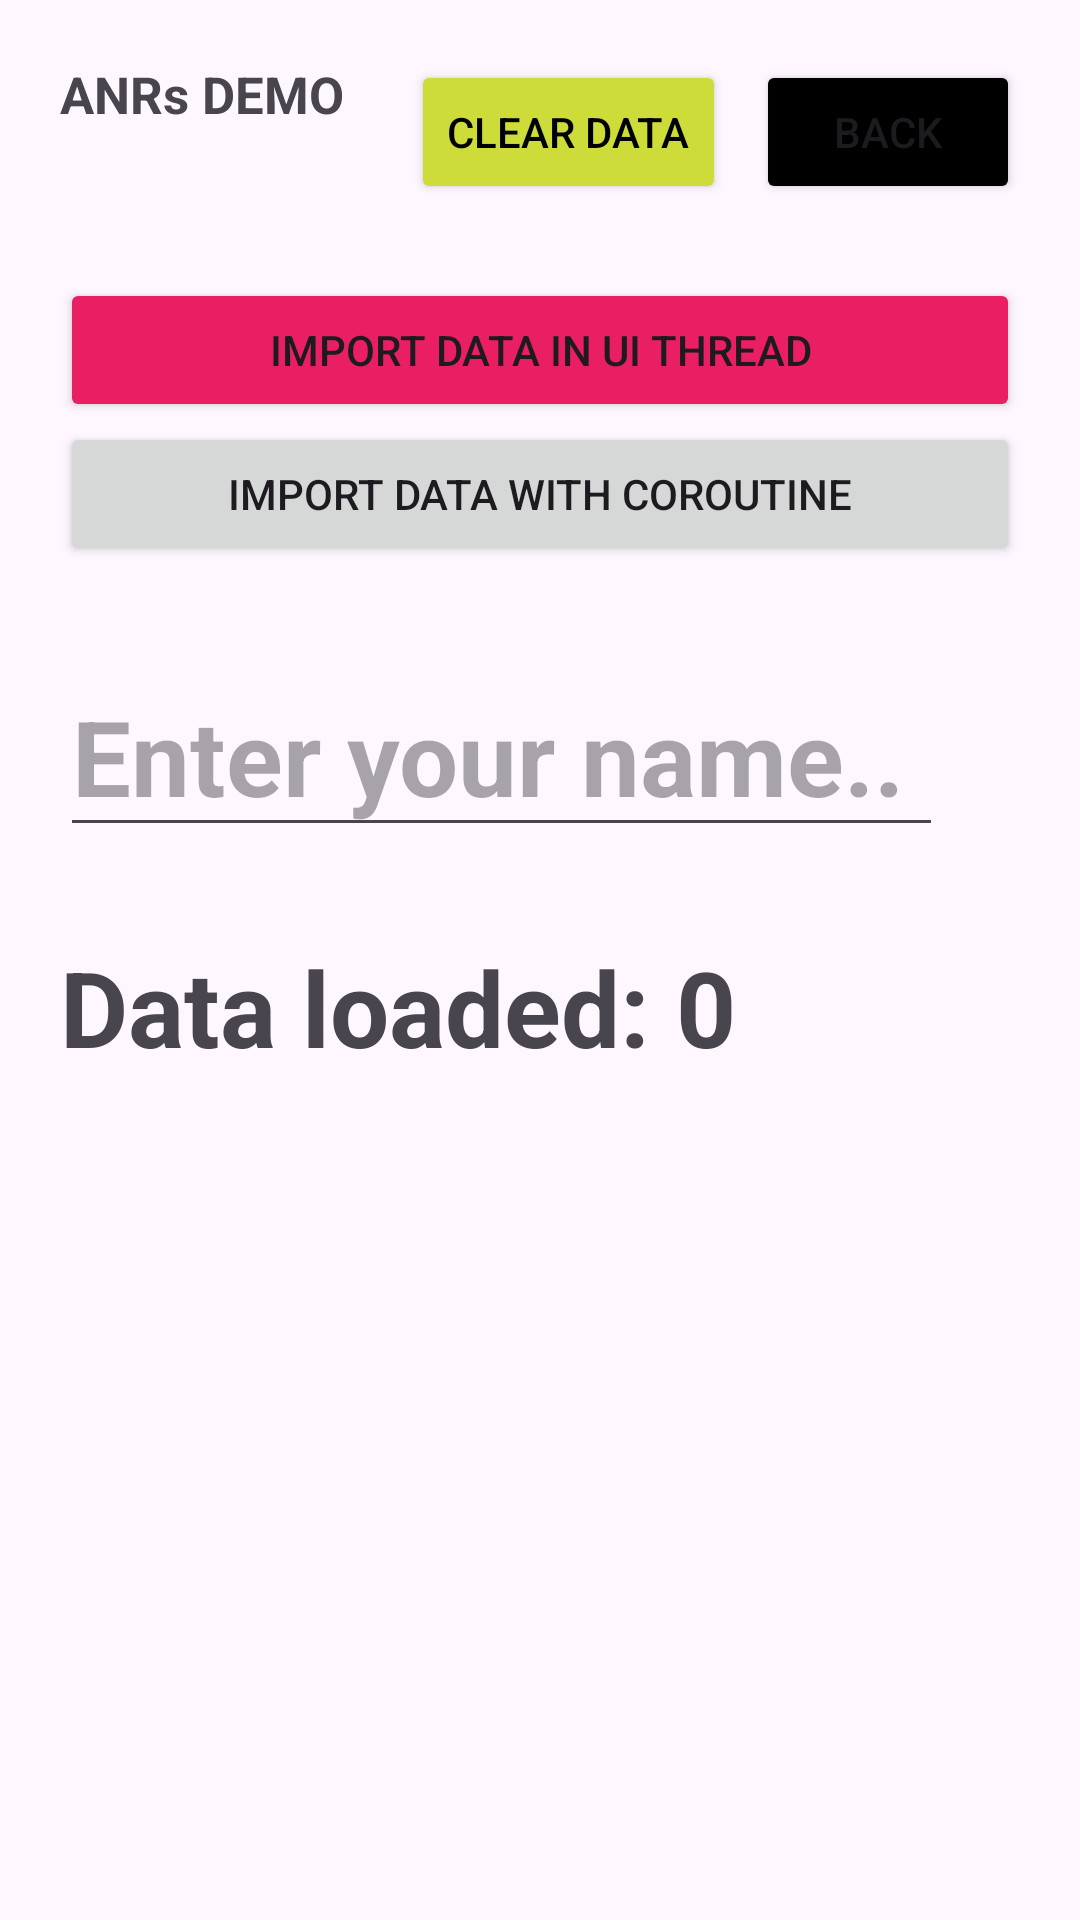

Produce the Android XML layout that renders to this screen, including the resource entries it uses.
<!-- AndroidManifest.xml: application theme Theme.AndroidVitalsDemo -->
<!-- res/layout/fragment_anrs.xml -->
<?xml version="1.0" encoding="utf-8"?>
<androidx.constraintlayout.widget.ConstraintLayout xmlns:android="http://schemas.android.com/apk/res/android"
    xmlns:tools="http://schemas.android.com/tools"
    android:layout_width="match_parent"
    android:layout_height="match_parent"
    android:paddingVertical="20dp"
    android:paddingHorizontal="20dp"
    xmlns:app="http://schemas.android.com/apk/res-auto"
    tools:context=".ui.anrs.AnrsFragment">

    <TextView
        android:id="@+id/text_title"
        android:text="ANRs DEMO"
        android:textStyle="bold"
        android:textSize="17sp"
        android:layout_width="wrap_content"
        android:layout_height="wrap_content"
        app:layout_constraintTop_toTopOf="parent"
        app:layout_constraintStart_toStartOf="parent"/>

    <Button
        android:id="@+id/btn_clear"
        android:text="Clear Data"
        android:textColor="@color/black"
        android:backgroundTint="@color/yellow"
        android:layout_width="wrap_content"
        android:layout_height="wrap_content"
        android:layout_marginEnd="10dp"
        app:layout_constraintTop_toTopOf="parent"
        app:layout_constraintEnd_toStartOf="@id/btn_back"/>

    <Button
        android:id="@+id/btn_back"
        android:text="Back"
        android:backgroundTint="@color/black"
        android:layout_width="wrap_content"
        android:layout_height="wrap_content"
        app:layout_constraintTop_toTopOf="parent"
        app:layout_constraintEnd_toEndOf="parent"/>

    <Button
        android:id="@+id/btn_import_data_main"
        android:text="Import Data in UI Thread"
        android:layout_marginTop="50dp"
        android:backgroundTint="@color/red"
        android:layout_width="match_parent"
        android:layout_height="wrap_content"
        app:layout_constraintTop_toBottomOf="@id/text_title"/>

    <Button
        android:id="@+id/btn_import_data"
        android:text="Import Data with Coroutine"
        android:layout_width="match_parent"
        android:layout_height="wrap_content"
        app:layout_constraintTop_toBottomOf="@id/btn_import_data_main"/>


    <EditText
        android:id="@+id/text_edit_name"
        android:hint="Enter your name.. "
        android:textSize="35sp"
        android:textStyle="bold"
        android:layout_marginTop="30dp"
        android:layout_width="wrap_content"
        android:layout_height="wrap_content"
        app:layout_constraintTop_toBottomOf="@id/btn_import_data"
        app:layout_constraintStart_toStartOf="parent"/>

    <TextView
        android:id="@+id/text_title_data"
        android:text="Data loaded: "
        android:textSize="35sp"
        android:textStyle="bold"
        android:layout_marginTop="30dp"
        android:layout_width="wrap_content"
        android:layout_height="wrap_content"
        app:layout_constraintTop_toBottomOf="@id/text_edit_name"
        app:layout_constraintStart_toStartOf="parent"/>

    <TextView
        android:id="@+id/text_data"
        android:text="0"
        android:textSize="35sp"
        android:textStyle="bold"
        android:layout_marginTop="30dp"
        android:layout_width="wrap_content"
        android:layout_height="wrap_content"
        app:layout_constraintTop_toBottomOf="@id/text_edit_name"
        app:layout_constraintStart_toEndOf="@id/text_title_data"/>


</androidx.constraintlayout.widget.ConstraintLayout>
<!-- resources referenced by this layout -->
<resources>
  <color name="black">#FF000000</color>
  <color name="red">#E91E63</color>
  <color name="yellow">#CDDC39</color>
  <style name="Theme.AndroidVitalsDemo" parent="Base.Theme.AndroidVitalsDemo" />
  <style name="Base.Theme.AndroidVitalsDemo" parent="Theme.Material3.DayNight.NoActionBar">
          
          
      </style>
</resources>
